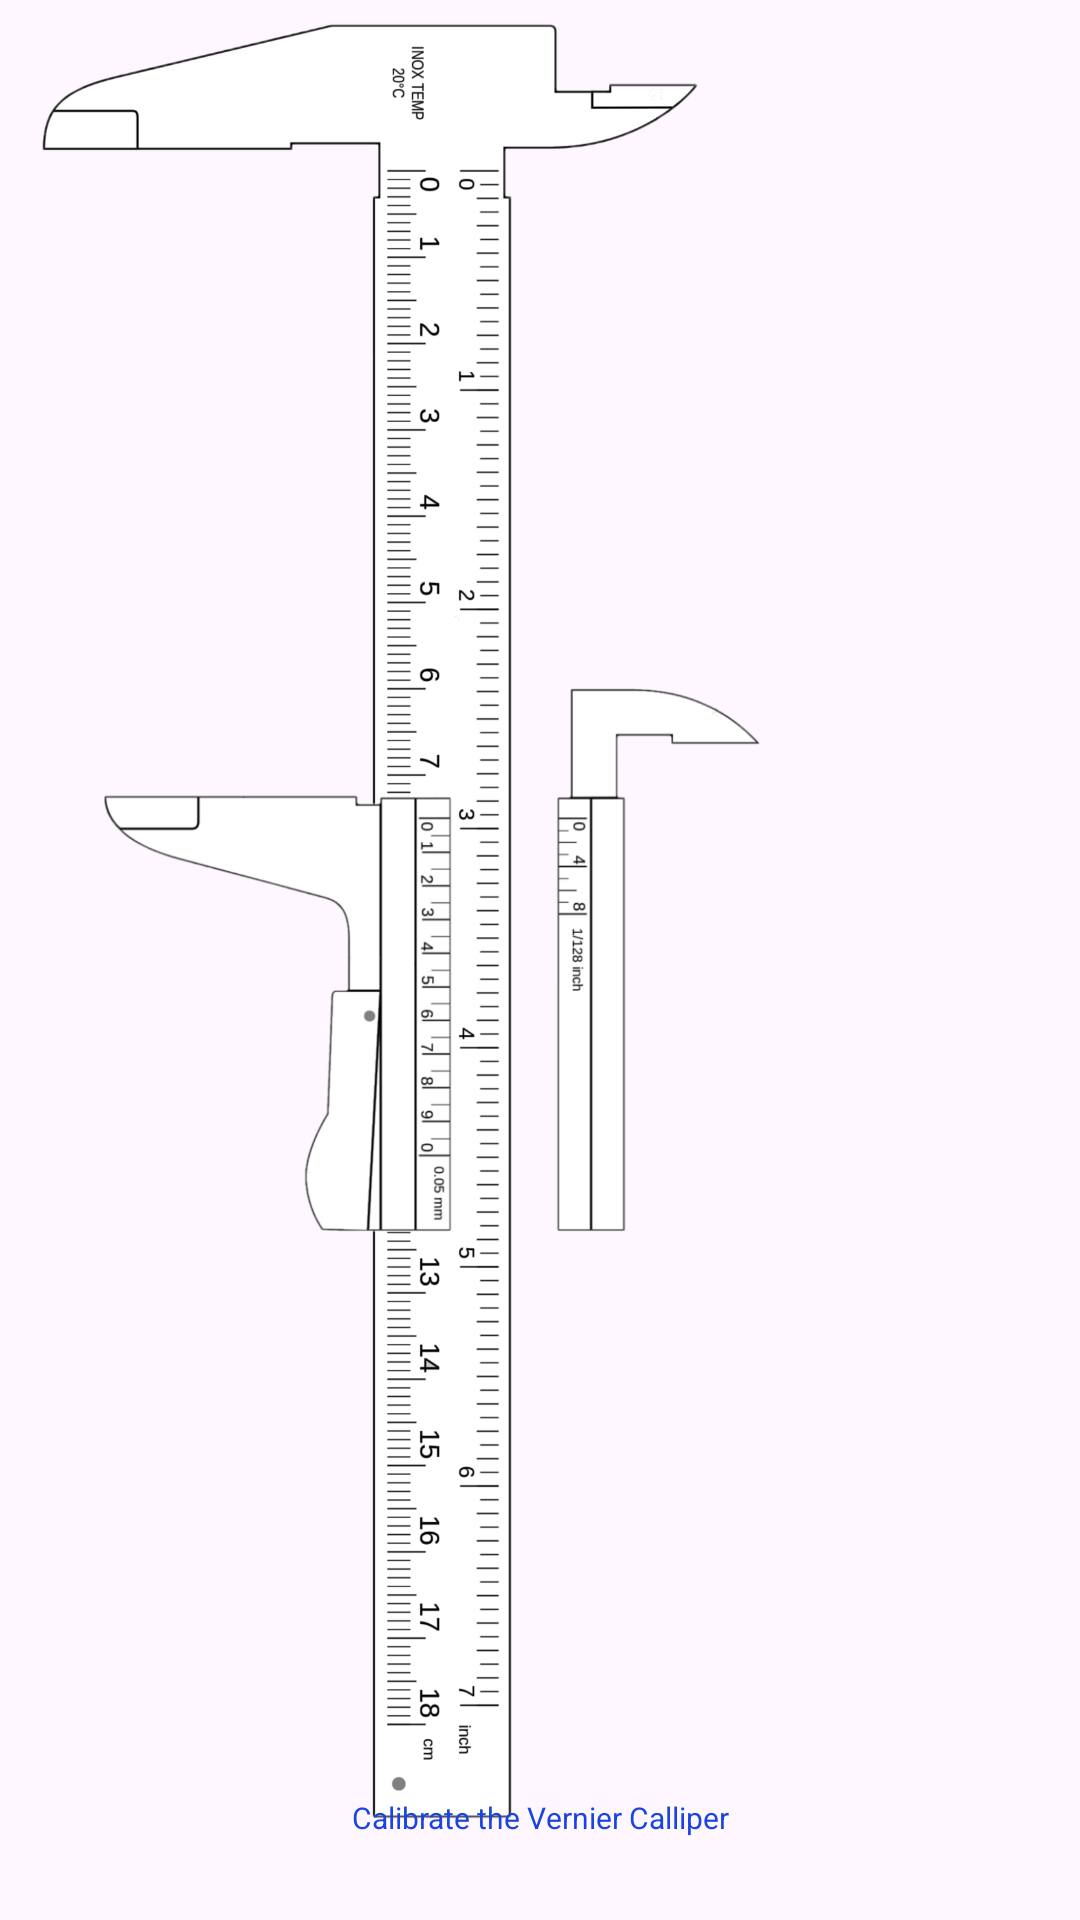

Write the Android layout XML for this screen, with the resource values it uses.
<!-- AndroidManifest.xml: application theme Theme.MyPhysicsApp -->
<!-- res/layout/activity_main2.xml -->
<?xml version="1.0" encoding="utf-8"?>
<androidx.constraintlayout.widget.ConstraintLayout xmlns:android="http://schemas.android.com/apk/res/android"
    xmlns:app="http://schemas.android.com/apk/res-auto"
    xmlns:tools="http://schemas.android.com/tools"

    android:layout_width="match_parent"
    android:layout_height="match_parent"

    tools:context=".MainActivity2">

    <ImageView
        android:id="@+id/imageView"
        android:layout_width="700dp"
        android:layout_height="wrap_content"
        android:layout_marginTop="82dp"
        android:rotation="90"
        app:layout_constraintBottom_toBottomOf="parent"
        app:layout_constraintEnd_toEndOf="parent"
        app:layout_constraintHorizontal_bias="0.685"
        app:layout_constraintStart_toStartOf="parent"
        app:layout_constraintTop_toTopOf="parent"
        app:layout_constraintVertical_bias="0.804"
        app:srcCompat="@drawable/mainscale" />














    <ImageView
        android:id="@+id/imageView2"
        android:layout_width="181.71dp"
        android:layout_height="wrap_content"
        android:layout_marginTop="16dp"
        android:rotation="90"
        app:layout_constraintBottom_toBottomOf="parent"
        app:layout_constraintEnd_toEndOf="parent"
        app:layout_constraintHorizontal_bias="0.298"
        app:layout_constraintStart_toStartOf="parent"
        app:layout_constraintTop_toTopOf="parent"
        app:layout_constraintVertical_bias="1.0"
        app:srcCompat="@drawable/img_2" />

    <TextView
        android:id="@+id/textView3"
        android:layout_width="325dp"
        android:layout_height="37dp"
        android:layout_marginBottom="4dp"
        android:text="Calibrate the Vernier Calliper"
        android:textAlignment="center"
        android:textColor="#1944E0"
        android:textSize="10sp"
        app:layout_constraintBottom_toBottomOf="parent"
        app:layout_constraintEnd_toEndOf="parent"
        app:layout_constraintStart_toStartOf="parent" />

    <TextView
        android:id="@+id/textView"
        android:layout_width="195dp"
        android:layout_height="35dp"
        android:layout_marginBottom="4dp"
        android:text="Lock x cordinate"
        android:textAlignment="center"
        android:textColor="#673AB7"
        android:textSize="10sp"
        android:visibility="invisible"
        app:layout_constraintBottom_toTopOf="@+id/textView3"
        app:layout_constraintEnd_toEndOf="parent"
        app:layout_constraintHorizontal_bias="0.013"
        app:layout_constraintStart_toStartOf="parent" />

    <TextView
        android:id="@+id/textView2"
        android:layout_width="195dp"
        android:layout_height="35dp"
        android:layout_marginBottom="4dp"
        android:text="Calibrate the VS"
        android:textAlignment="center"
        android:textColor="#673AB7"
        android:textSize="10sp"
        android:visibility="invisible"
        app:layout_constraintBottom_toTopOf="@+id/textView3"
        app:layout_constraintEnd_toEndOf="parent"
        app:layout_constraintHorizontal_bias="0.888"
        app:layout_constraintStart_toEndOf="@+id/textView" />


</androidx.constraintlayout.widget.ConstraintLayout>
<!-- resources referenced by this layout -->
<resources>
  <!-- drawable img_1: png bitmap (drawable, 68698 bytes) -->
  <!-- drawable img_2: png bitmap (drawable, 67502 bytes) -->
  <!-- drawable mainscale: png bitmap (drawable, 100022 bytes) -->
  <style name="Theme.MyPhysicsApp" parent="Base.Theme.MyPhysicsApp" />
  <style name="Base.Theme.MyPhysicsApp" parent="Theme.Material3.DayNight.NoActionBar">
          
          
      </style>
</resources>
